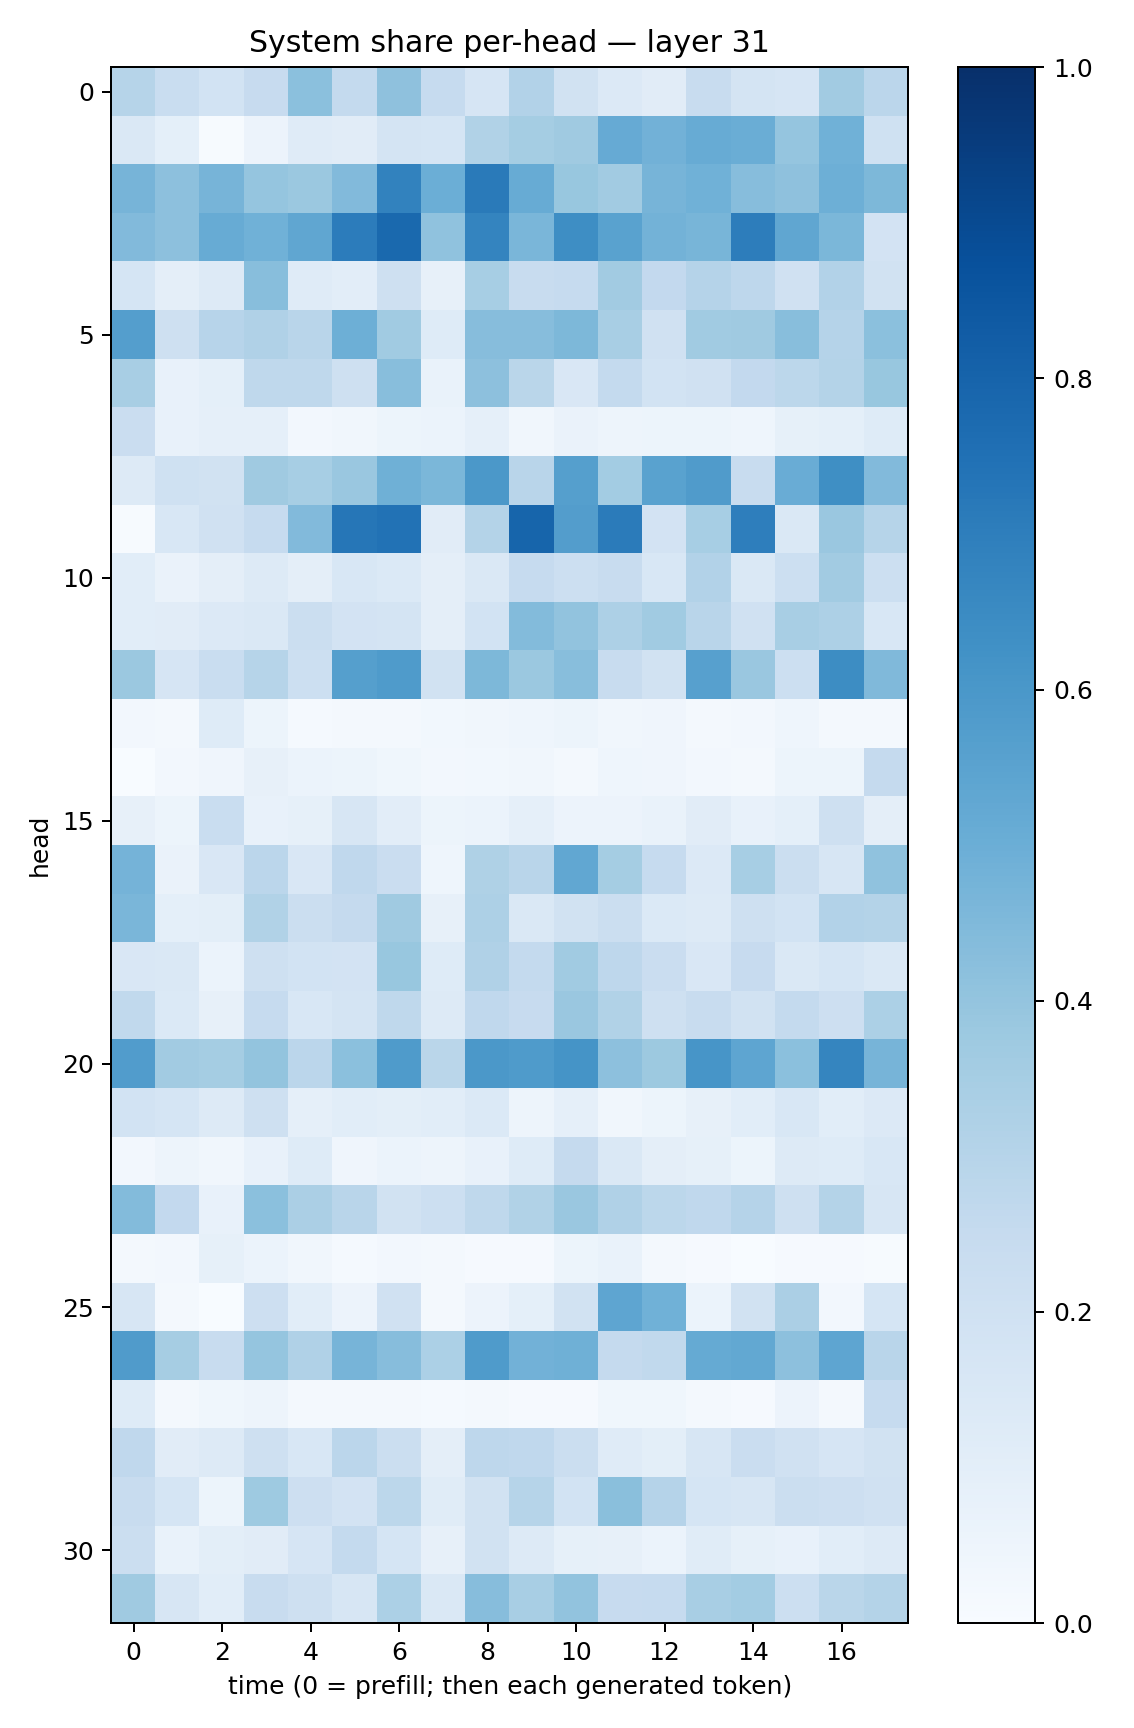

The file beside this chart, header and first rows:
0.29785132, 0.23195755, 0.1872618, 0.2424305, 0.42153928, 0.2575233, 0.41071793, 0.24934202, 0.16774422, 0.31196526, 0.19374734, 0.13418277, 0.11243666, 0.24038765, 0.1743542, 0.16568422, 0.3600903, 0.28417358
0.1437, 0.09068, 0.005352, 0.05533, 0.118, 0.1108, 0.1779, 0.1693, 0.3136, 0.3528, 0.369, 0.5139, 0.4824, 0.5088, 0.5026, 0.3949, 0.485, 0.2021
0.4723, 0.4179, 0.4693, 0.3952, 0.3799, 0.443, 0.682, 0.4972, 0.7111, 0.5083, 0.3905, 0.361, 0.4715, 0.4857, 0.4315, 0.4114, 0.4923, 0.4563
0.4435, 0.4172, 0.5111, 0.4853, 0.5328, 0.7041, 0.7812, 0.4075, 0.6722, 0.4647, 0.6404, 0.5522, 0.4804, 0.4661, 0.701, 0.5326, 0.4604, 0.183
0.1685, 0.09568, 0.1296, 0.4265, 0.1173, 0.1053, 0.2078, 0.08027, 0.3457, 0.2356, 0.2475, 0.3596, 0.2589, 0.3034, 0.2742, 0.1963, 0.3105, 0.1912
0.5665, 0.2039, 0.2933, 0.3191, 0.2896, 0.4935, 0.3669, 0.123, 0.4336, 0.4308, 0.454, 0.3405, 0.1975, 0.364, 0.3703, 0.4289, 0.3045, 0.4217
0.3408, 0.07488, 0.09335, 0.2726, 0.2722, 0.2062, 0.4261, 0.06997, 0.4146, 0.2861, 0.1488, 0.255, 0.1869, 0.1977, 0.2609, 0.278, 0.3051, 0.3901
0.2277, 0.07245, 0.08782, 0.08596, 0.02501, 0.03209, 0.0535, 0.06027, 0.0884, 0.03176, 0.06422, 0.04886, 0.05086, 0.05423, 0.04574, 0.08329, 0.09212, 0.123
0.1305, 0.2004, 0.1913, 0.3693, 0.3462, 0.3854, 0.4897, 0.4572, 0.595, 0.29, 0.5663, 0.3584, 0.5523, 0.5818, 0.2396, 0.5057, 0.6356, 0.4431
0.005461, 0.1534, 0.1976, 0.2483, 0.4442, 0.7298, 0.746, 0.1114, 0.3053, 0.7955, 0.574, 0.7078, 0.1833, 0.3461, 0.6964, 0.1441, 0.3861, 0.3007
0.1074, 0.06308, 0.09528, 0.1269, 0.09544, 0.1561, 0.1402, 0.09718, 0.1479, 0.2498, 0.2164, 0.2416, 0.1538, 0.3088, 0.1446, 0.2183, 0.3596, 0.2162
0.1074, 0.1132, 0.1362, 0.1469, 0.2227, 0.1831, 0.1743, 0.09663, 0.1844, 0.441, 0.4041, 0.325, 0.3649, 0.2908, 0.1988, 0.34, 0.3269, 0.1558
0.3795, 0.165, 0.2343, 0.3007, 0.2168, 0.5634, 0.5857, 0.1929, 0.4538, 0.3826, 0.4264, 0.242, 0.1927, 0.5588, 0.3842, 0.2174, 0.6428, 0.4455
0.02408, 0.01566, 0.1216, 0.05329, 0.01545, 0.02326, 0.01879, 0.02807, 0.03393, 0.04468, 0.05215, 0.03181, 0.04234, 0.01851, 0.02559, 0.04301, 0.02273, 0.01879
0.0003354, 0.02355, 0.03925, 0.07978, 0.06224, 0.05246, 0.03635, 0.02526, 0.03014, 0.03317, 0.01674, 0.04611, 0.04049, 0.02536, 0.01687, 0.05441, 0.05336, 0.25
0.07967, 0.05165, 0.234, 0.07318, 0.08592, 0.1624, 0.1041, 0.05174, 0.06185, 0.0873, 0.05659, 0.05527, 0.06816, 0.1122, 0.07289, 0.09006, 0.2042, 0.09605
0.4737, 0.06514, 0.1502, 0.2838, 0.1488, 0.2689, 0.2302, 0.0453, 0.3237, 0.2924, 0.5276, 0.3527, 0.2461, 0.1363, 0.3461, 0.2262, 0.163, 0.4076
0.4639, 0.09198, 0.09952, 0.3159, 0.2234, 0.2534, 0.3698, 0.08194, 0.3249, 0.1445, 0.1875, 0.2232, 0.1399, 0.1252, 0.2085, 0.1869, 0.3111, 0.3064
0.1517, 0.1438, 0.06161, 0.2089, 0.1873, 0.1804, 0.3903, 0.1218, 0.3187, 0.2553, 0.3637, 0.2751, 0.2275, 0.1508, 0.2442, 0.1411, 0.1682, 0.1439
0.2633, 0.1401, 0.08159, 0.2488, 0.1557, 0.1777, 0.2698, 0.1266, 0.2688, 0.2443, 0.3847, 0.316, 0.2067, 0.2421, 0.1938, 0.2542, 0.214, 0.3286
0.5775, 0.3629, 0.3525, 0.4013, 0.283, 0.4193, 0.5848, 0.289, 0.5955, 0.5854, 0.6169, 0.4162, 0.3756, 0.6087, 0.5358, 0.4188, 0.6708, 0.4721
0.1844, 0.1707, 0.1312, 0.2101, 0.08907, 0.1084, 0.09781, 0.1061, 0.1387, 0.05051, 0.08947, 0.03454, 0.05291, 0.08174, 0.1085, 0.154, 0.1084, 0.1333
0.02598, 0.04759, 0.03173, 0.07514, 0.1243, 0.04044, 0.06244, 0.04827, 0.07273, 0.1213, 0.2513, 0.1434, 0.09696, 0.08425, 0.05129, 0.1318, 0.1235, 0.1533
0.4398, 0.2604, 0.07752, 0.4205, 0.3354, 0.2925, 0.1883, 0.2169, 0.271, 0.316, 0.3849, 0.3191, 0.2804, 0.2669, 0.3035, 0.21, 0.3055, 0.1585
0.01749, 0.02733, 0.08359, 0.06053, 0.03406, 0.01484, 0.02701, 0.02031, 0.009937, 0.008979, 0.05269, 0.0696, 0.0228, 0.009237, 0.001886, 0.007869, 0.01026, 0.006662
0.1616, 0.01935, 0.001348, 0.2131, 0.1079, 0.05787, 0.1991, 0.01564, 0.0557, 0.0919, 0.1917, 0.5388, 0.4862, 0.05958, 0.1926, 0.3346, 0.02663, 0.1696
0.5808, 0.3478, 0.2352, 0.3965, 0.3166, 0.4725, 0.4322, 0.3285, 0.5827, 0.4823, 0.4887, 0.2538, 0.2638, 0.5161, 0.5257, 0.4162, 0.5374, 0.2894
0.124, 0.01655, 0.03601, 0.04688, 0.0206, 0.02048, 0.01917, 0.01243, 0.01734, 0.009513, 0.009744, 0.03827, 0.038, 0.01898, 0.0101, 0.0585, 0.01957, 0.2492
0.2689, 0.1094, 0.1317, 0.2057, 0.1556, 0.2829, 0.2248, 0.09494, 0.2748, 0.2689, 0.2202, 0.1202, 0.09872, 0.1598, 0.2284, 0.196, 0.1648, 0.1896
0.2369, 0.1705, 0.05174, 0.3722, 0.2119, 0.1833, 0.2774, 0.1167, 0.1884, 0.3006, 0.1849, 0.4257, 0.304, 0.1713, 0.1628, 0.2257, 0.2133, 0.1967
0.2239, 0.0688, 0.09927, 0.1131, 0.1656, 0.2552, 0.1702, 0.07935, 0.1889, 0.1273, 0.08346, 0.08113, 0.06099, 0.114, 0.08322, 0.07759, 0.107, 0.1328
0.3702, 0.1614, 0.1069, 0.2369, 0.2083, 0.1579, 0.3284, 0.1432, 0.4297, 0.3435, 0.4024, 0.244, 0.2468, 0.3401, 0.3583, 0.2181, 0.2853, 0.3075
